The GitHub repository chiduc2905/pd_fewshot contains a labelled image folder "scalogram" with 3 categories: corona, nopd, surface defect. Examples follow, each with its label.

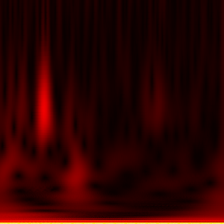
Label: nopd

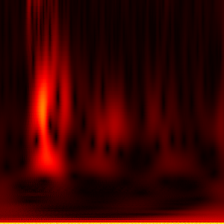
Label: nopd

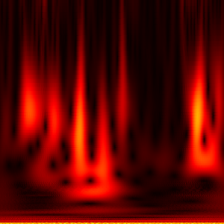
Label: nopd

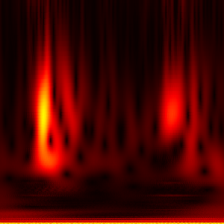
Label: nopd

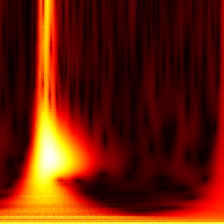
Label: corona

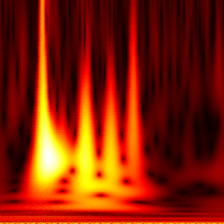
Label: surface defect
